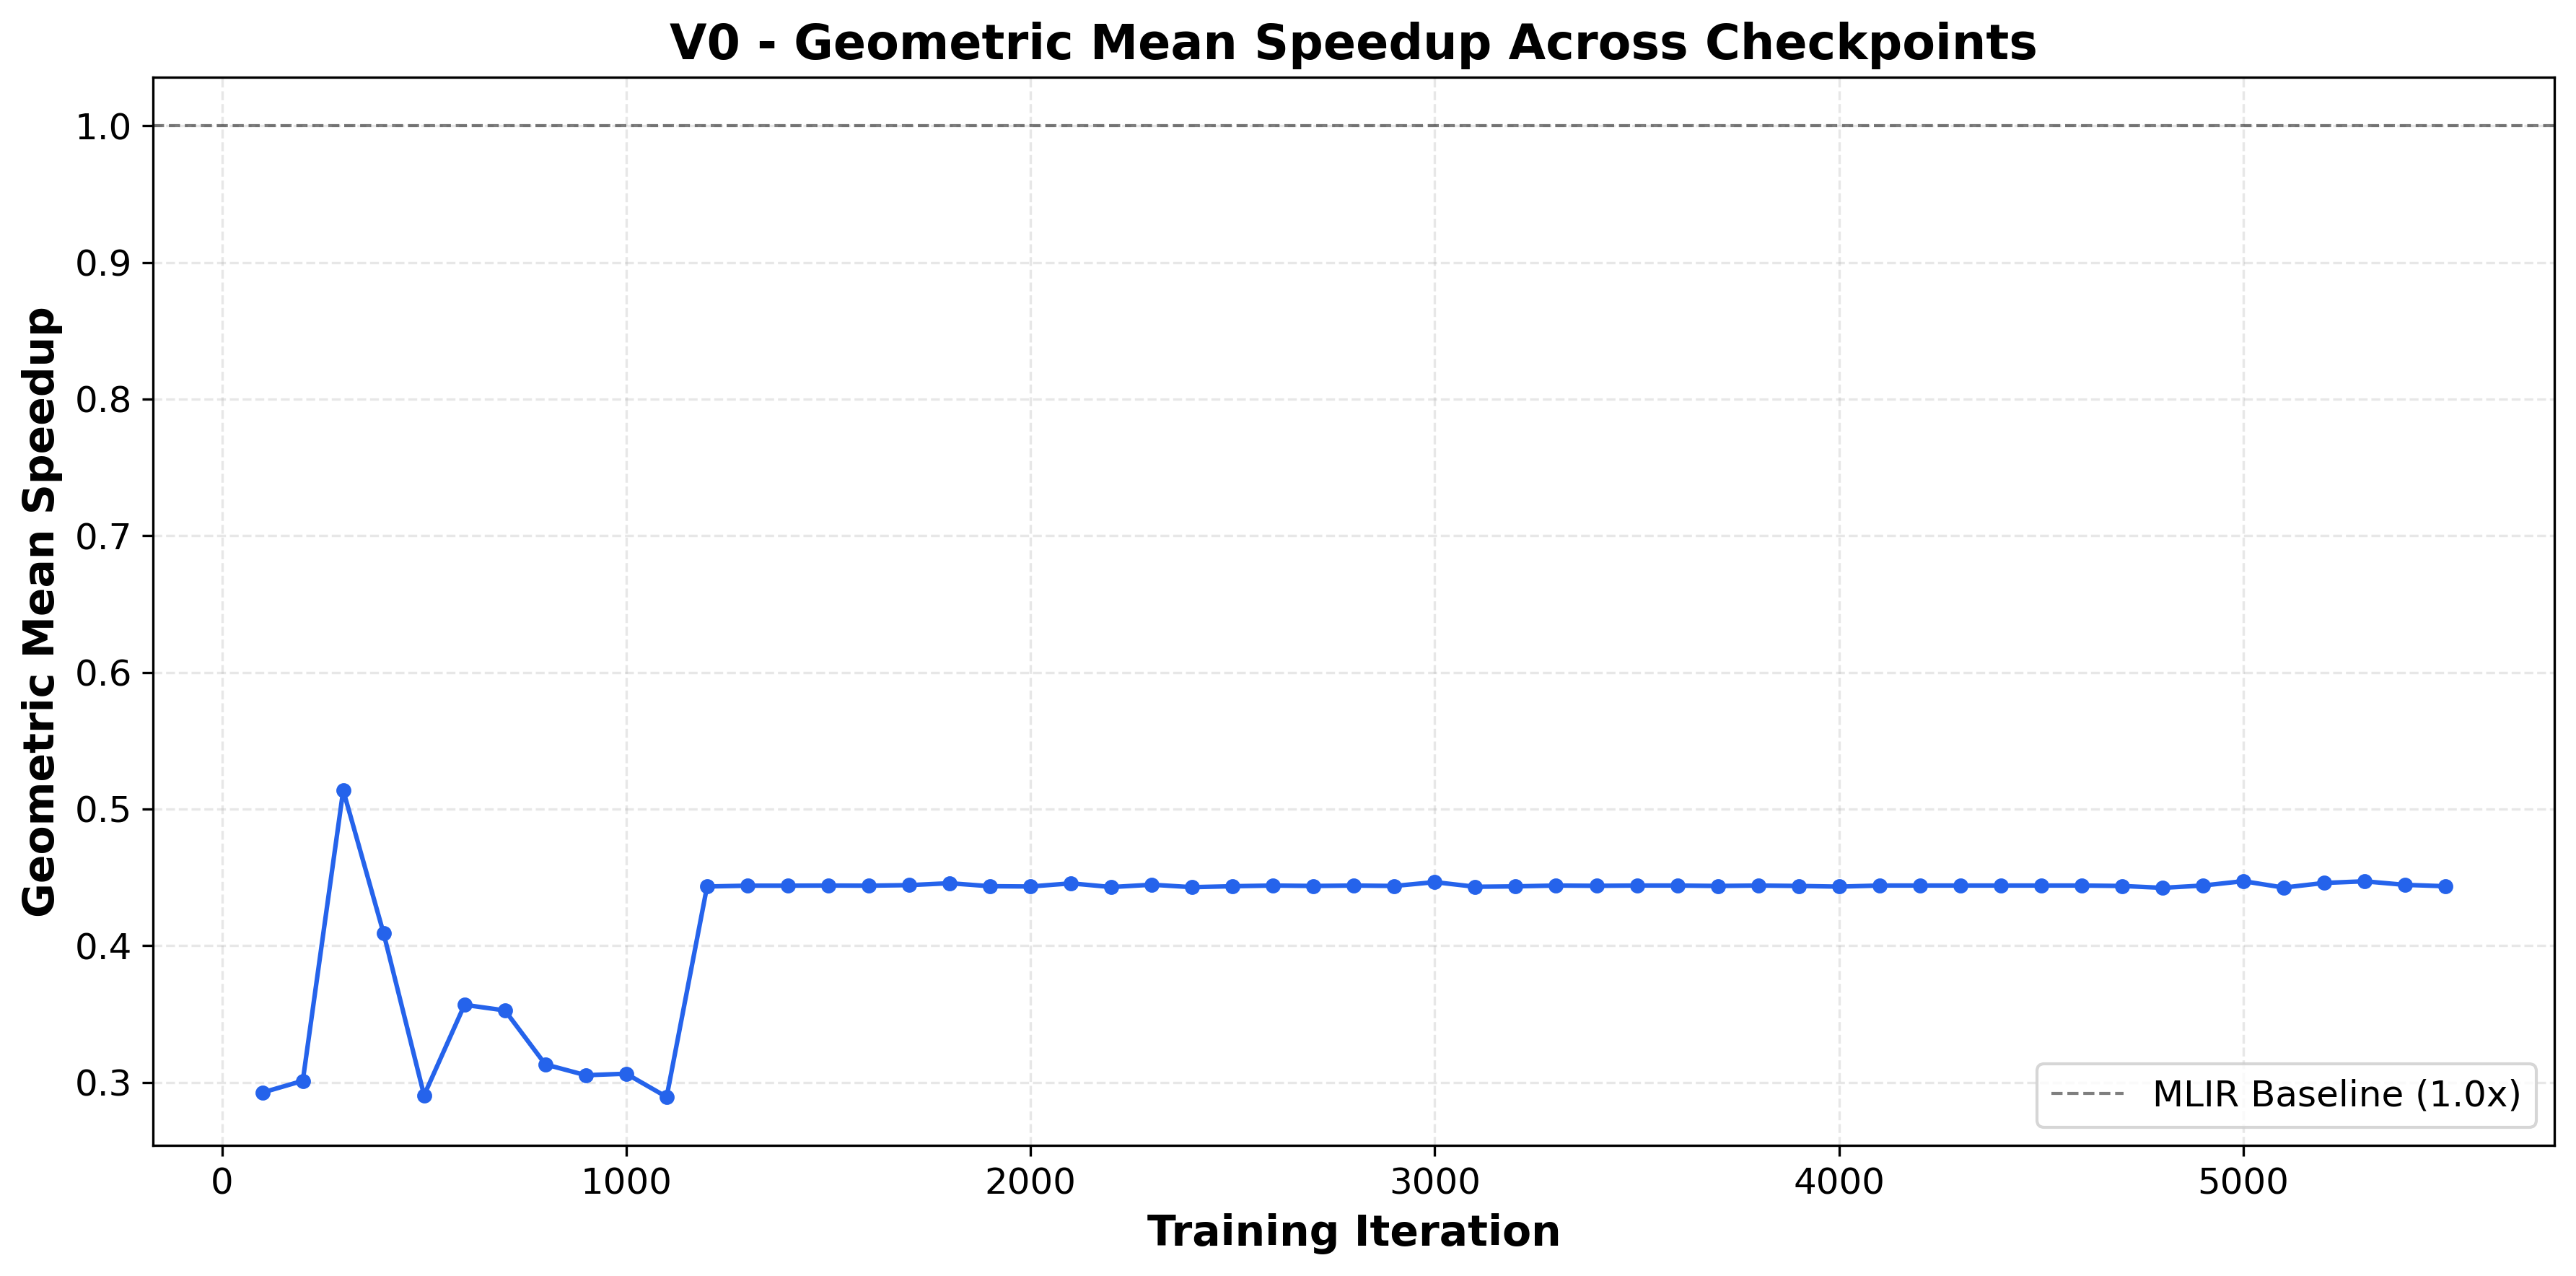

Source data for this figure (header and first rows):
checkpoint, average_speedup
100, 0.2925
200, 0.3011
300, 0.5137
400, 0.4089
500, 0.2905
600, 0.3567
700, 0.3526
800, 0.3131
900, 0.3052
1000, 0.3063
1100, 0.2893
1200, 0.4433
1300, 0.4439
1400, 0.4439
1500, 0.4440
1600, 0.4439
1700, 0.4443
1800, 0.4457
1900, 0.4435
2000, 0.4433
2100, 0.4456
2200, 0.4429
2300, 0.4446
2400, 0.4428
2500, 0.4435
2600, 0.4440
2700, 0.4437
2800, 0.4440
2900, 0.4437
3000, 0.4465
3100, 0.4431
3200, 0.4434
3300, 0.4440
3400, 0.4438
3500, 0.4440
3600, 0.4440
3700, 0.4437
3800, 0.4440
3900, 0.4437
4000, 0.4432
4100, 0.4440
4200, 0.4440
4300, 0.4440
4400, 0.4440
4500, 0.4440
4600, 0.4440
4700, 0.4437
4800, 0.4423
4900, 0.4440
5000, 0.4472
5100, 0.4425
5200, 0.4459
5300, 0.4471
5400, 0.4445
5500, 0.4435
